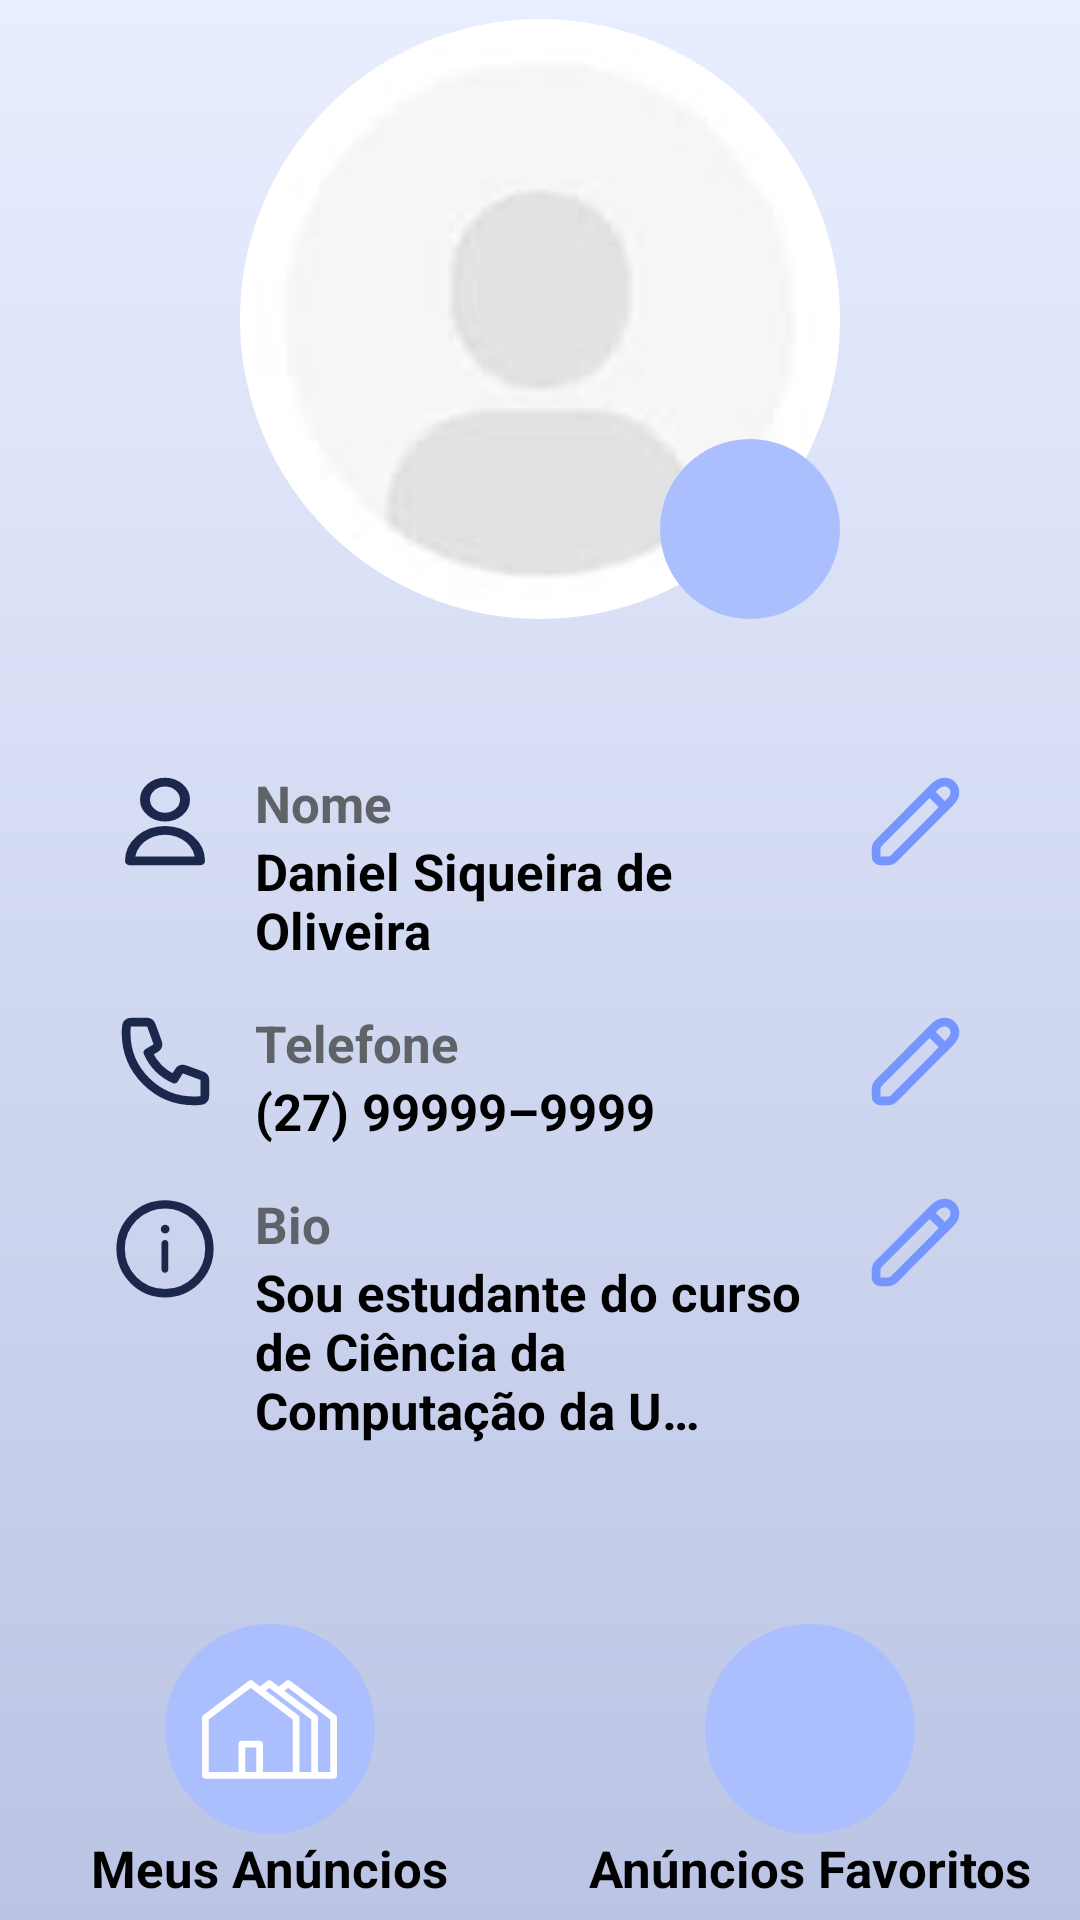

Write the Android layout XML for this screen, with the resource values it uses.
<!-- AndroidManifest.xml: application theme Theme.RoomMate -->
<!-- res/layout/fragment_my_profile.xml -->
<?xml version="1.0" encoding="utf-8"?>
<androidx.constraintlayout.widget.ConstraintLayout xmlns:android="http://schemas.android.com/apk/res/android"
    xmlns:app="http://schemas.android.com/apk/res-auto"
    android:layout_width="match_parent"
    android:layout_height="match_parent"
    android:background="@drawable/bg_gradient1">

    
    <com.google.android.material.imageview.ShapeableImageView
        android:id="@+id/profile_image"
        android:layout_width="200dp"
        android:layout_height="200dp"
        android:layout_marginTop="20dp"
        android:scaleType="centerCrop"
        android:src="@drawable/profile_placeholder"
        app:layout_constraintBottom_toTopOf="@id/info_l"
        app:layout_constraintEnd_toEndOf="parent"
        app:layout_constraintStart_toStartOf="parent"
        app:layout_constraintTop_toTopOf="parent"
        app:shapeAppearanceOverlay="@style/CircularImageViewStyle" />

    
    <LinearLayout
        android:layout_width="60dp"
        android:layout_height="60dp"
        android:background="@drawable/circle_shape"
        android:gravity="center"
        app:layout_constraintBottom_toBottomOf="@id/profile_image"
        app:layout_constraintEnd_toEndOf="@id/profile_image">

        <ImageView
            android:layout_width="40dp"
            android:layout_height="40dp"
            android:contentDescription="@string/camera_icon_description"
            android:src="@drawable/camera_profile"
            app:layout_constraintBottom_toBottomOf="@id/profile_image"
            app:layout_constraintEnd_toEndOf="@id/profile_image" />
    </LinearLayout>

    
    <LinearLayout
        android:id="@+id/info_l"
        android:layout_width="wrap_content"
        android:layout_height="wrap_content"
        android:layout_marginBottom="60dp"
        android:orientation="vertical"
        app:layout_constraintBottom_toTopOf="@id/buttons_layout"
        app:layout_constraintEnd_toEndOf="parent"
        app:layout_constraintStart_toStartOf="parent"
        app:layout_constraintTop_toBottomOf="@+id/profile_image">

        <LinearLayout
            android:id="@+id/name_layout"
            android:layout_width="match_parent"
            android:layout_height="wrap_content"
            android:layout_marginHorizontal="35dp"
            android:layout_marginTop="50dp"
            android:gravity="start"
            android:orientation="horizontal">

            <ImageView
                android:layout_width="40dp"
                android:layout_height="35dp"
                android:contentDescription="@string/user_icon_description"
                android:src="@drawable/user_icon" />

            <LinearLayout
                android:layout_width="0dp"
                android:layout_height="wrap_content"
                android:layout_marginStart="10dp"
                android:layout_weight="1"
                android:orientation="vertical">

                <TextView
                    android:id="@+id/name_tv"
                    android:layout_width="wrap_content"
                    android:layout_height="wrap_content"
                    android:text="@string/name"
                    android:textColor="@color/gray"
                    android:textSize="17sp"
                    android:textStyle="bold" />

                <TextView
                    android:id="@+id/username_tv"
                    android:layout_width="wrap_content"
                    android:layout_height="wrap_content"
                    android:text="@string/username"
                    android:textColor="@color/black"
                    android:textSize="17sp"
                    android:textStyle="bold" />
            </LinearLayout>

            <ImageView
                android:id="@+id/edit_name_btn"
                android:layout_width="40dp"
                android:layout_height="35dp"
                android:contentDescription="@string/user_icon_description"
                android:src="@drawable/pencil_icon" />
        </LinearLayout>

        <LinearLayout
            android:id="@+id/phone_layout"
            android:layout_width="match_parent"
            android:layout_height="wrap_content"
            android:layout_marginHorizontal="35dp"
            android:layout_marginTop="15dp"
            android:gravity="start"
            android:orientation="horizontal">

            <ImageView
                android:layout_width="40dp"
                android:layout_height="35dp"
                android:contentDescription="@string/phone_icon"
                android:src="@drawable/phone_icon" />

            <LinearLayout
                android:layout_width="0dp"
                android:layout_height="wrap_content"
                android:layout_marginStart="10dp"
                android:layout_weight="1"
                android:orientation="vertical">

                <TextView
                    android:id="@+id/phone_tv"
                    android:layout_width="wrap_content"
                    android:layout_height="wrap_content"
                    android:text="@string/phone_profile"
                    android:textColor="@color/gray"
                    android:textSize="17sp"
                    android:textStyle="bold" />

                <TextView
                    android:id="@+id/user_phone_tv"
                    android:layout_width="wrap_content"
                    android:layout_height="wrap_content"
                    android:text="@string/user_phone_profile"
                    android:textColor="@color/black"
                    android:textSize="17sp"
                    android:textStyle="bold" />
            </LinearLayout>

            <ImageView
                android:id="@+id/edit_tel_btn"
                android:layout_width="40dp"
                android:layout_height="35dp"
                android:contentDescription="@string/user_icon_description"
                android:src="@drawable/pencil_icon" />
        </LinearLayout>

        <LinearLayout
            android:id="@+id/bio_layout"
            android:layout_width="match_parent"
            android:layout_height="wrap_content"
            android:layout_marginHorizontal="35dp"
            android:layout_marginTop="15dp"
            android:gravity="start"
            android:orientation="horizontal">

            <ImageView
                android:layout_width="40dp"
                android:layout_height="40dp"
                android:contentDescription="@string/bio_icon"
                android:src="@drawable/bio_icon" />

            <LinearLayout
                android:layout_width="0dp"
                android:layout_height="wrap_content"
                android:layout_marginStart="10dp"
                android:layout_weight="1"
                android:orientation="vertical">

                <TextView
                    android:id="@+id/bio_tv"
                    android:layout_width="wrap_content"
                    android:layout_height="wrap_content"
                    android:text="@string/bio_profile"
                    android:textColor="@color/gray"
                    android:textSize="17sp"
                    android:textStyle="bold" />

                <TextView
                    android:id="@+id/user_bio_tv"
                    android:layout_width="wrap_content"
                    android:layout_height="wrap_content"
                    android:text="@string/user_bio_profile"
                    android:textColor="@color/black"
                    android:textSize="17sp"
                    android:textStyle="bold" />
            </LinearLayout>

            <ImageView
                android:layout_width="40dp"
                android:layout_height="35dp"
                android:contentDescription="@string/user_icon_description"
                android:src="@drawable/pencil_icon" />
        </LinearLayout>

    </LinearLayout>

    
    <LinearLayout
        android:id="@+id/buttons_layout"
        android:layout_width="match_parent"
        android:layout_height="wrap_content"
        android:baselineAligned="false"
        android:orientation="horizontal"
        app:layout_constraintBottom_toBottomOf="parent"
        app:layout_constraintStart_toStartOf="parent"
        app:layout_constraintTop_toBottomOf="@id/info_l"
        android:layout_marginBottom="20dp">

        <LinearLayout
            android:layout_width="0dp"
            android:layout_height="wrap_content"
            android:layout_weight="1"
            android:gravity="center"
            android:orientation="vertical">

            <LinearLayout
                android:layout_width="70dp"
                android:layout_height="70dp"
                android:background="@drawable/circle_shape"
                android:gravity="center"
                app:layout_constraintBottom_toBottomOf="@id/profile_image"
                app:layout_constraintEnd_toEndOf="@id/profile_image">

                <ImageView
                    android:id="@+id/my_ads_btn"
                    android:layout_width="45dp"
                    android:layout_height="50dp"
                    android:contentDescription="@string/ads_icon_description"
                    android:src="@drawable/ads_icon"
                    app:layout_constraintBottom_toBottomOf="@id/profile_image"
                    app:layout_constraintEnd_toEndOf="@id/profile_image" />
            </LinearLayout>

            <TextView
                android:layout_width="wrap_content"
                android:layout_height="wrap_content"
                android:text="@string/my_ads"
                android:textColor="@color/black"
                android:textSize="17sp"
                android:textStyle="bold" />

        </LinearLayout>

        <LinearLayout
            android:layout_width="0dp"
            android:layout_height="wrap_content"
            android:layout_weight="1"
            android:gravity="center"
            android:orientation="vertical">

            <LinearLayout
                android:layout_width="70dp"
                android:layout_height="70dp"
                android:background="@drawable/circle_shape"
                android:gravity="center"
                app:layout_constraintBottom_toBottomOf="@id/profile_image"
                app:layout_constraintEnd_toEndOf="@id/profile_image">

                <ImageView
                    android:id="@+id/my_favorite_ads_btn"
                    android:layout_width="45dp"
                    android:layout_height="50dp"
                    android:contentDescription="@string/heart_img_description"
                    android:src="@drawable/heart_favorite"
                    app:layout_constraintBottom_toBottomOf="@id/profile_image"
                    app:layout_constraintEnd_toEndOf="@id/profile_image" />
            </LinearLayout>

            <TextView
                android:layout_width="wrap_content"
                android:layout_height="wrap_content"
                android:text="@string/favorite_ads"
                android:textColor="@color/black"
                android:textSize="17sp"
                android:textStyle="bold" />

        </LinearLayout>
    </LinearLayout>
</androidx.constraintlayout.widget.ConstraintLayout>
<!-- resources referenced by this layout -->
<resources>
  <color name="black">#FF000000</color>
  <color name="gray">#FF5F6368</color>
  <!-- drawable bg_gradient1 (drawable) -->
  <?xml version="1.0" encoding="utf-8"?>
  <shape>
      <gradient xmlns:android="http://schemas.android.com/apk/res/android"
          android:startColor="@color/bg_blue1"
          android:endColor="@color/bg_blue2"
          android:angle="270"
          android:type="linear" />
  </shape>
  <!-- drawable circle_shape (drawable) -->
  <?xml version="1.0" encoding="utf-8"?>
  <shape xmlns:android="http://schemas.android.com/apk/res/android">
    <corners android:radius="250dp"/>
      <solid android:color="@color/sec_blue"/>
  </shape>
  <!-- drawable pencil_icon (drawable) -->
  <vector xmlns:android="http://schemas.android.com/apk/res/android"
      android:width="800dp"
      android:height="800dp"
      android:viewportWidth="24"
      android:viewportHeight="24">
    <path
        android:pathData="M20.065,7.394L7.1,20.411C6.724,20.788 6.214,21 5.683,21H4.004C3.449,21 3,20.547 3,19.992V18.299C3,17.77 3.21,17.262 3.583,16.887L16.552,3.867C19.563,1.347 22.575,4.875 20.065,7.394Z"
        android:strokeLineJoin="round"
        android:strokeWidth="2"
        android:fillColor="#00000000"
        android:strokeColor="@color/blue3"
        android:strokeLineCap="round"/>
    <path
        android:pathData="M15.31,5.31L18.727,8.728"
        android:strokeLineJoin="round"
        android:strokeWidth="2"
        android:fillColor="#00000000"
        android:strokeColor="@color/blue3"
        android:strokeLineCap="round"/>
  </vector>
  <!-- drawable user_icon (drawable) -->
  <vector xmlns:android="http://schemas.android.com/apk/res/android"
      android:width="800dp"
      android:height="700dp"
      android:viewportWidth="24"
      android:viewportHeight="24">
    <path
        android:pathData="M16,7C16,9.209 14.209,11 12,11C9.791,11 8,9.209 8,7C8,4.791 9.791,3 12,3C14.209,3 16,4.791 16,7Z"
        android:strokeLineJoin="round"
        android:strokeWidth="2"
        android:fillColor="#00000000"
        android:strokeColor="@color/blue4"
        android:strokeLineCap="round"/>
    <path
        android:pathData="M12,14C8.134,14 5,17.134 5,21H19C19,17.134 15.866,14 12,14Z"
        android:strokeLineJoin="round"
        android:strokeWidth="2"
        android:fillColor="#00000000"
        android:strokeColor="@color/blue4"
        android:strokeLineCap="round"/>
  </vector>
  <string name="ads_icon_description">Ícone de casas</string>
  <string name="bio_icon">Ícone de informação</string>
  <string name="bio_profile">Bio</string>
  <string name="camera_icon_description">Ícone câmera</string>
  <string name="favorite_ads">Anúncios Favoritos</string>
  <string name="heart_img_description">Coração de favorito</string>
  <string name="my_ads">Meus Anúncios</string>
  <string name="name">Nome</string>
  <string name="phone_icon">Ícone telefone</string>
  <string name="phone_profile">Telefone</string>
  <string name="user_bio_profile">Sou estudante do curso de Ciência da Computação da U…\t</string>
  <string name="user_icon_description">Ícone usuário</string>
  <string name="user_phone_profile">(27) 99999–9999</string>
  <string name="username">Daniel Siqueira de Oliveira</string>
  <style name="CircularImageViewStyle">
          <item name="cornerFamily">rounded</item>
          <item name="cornerSize">50%</item>
      </style>
  <style name="Theme.RoomMate" parent="Base.Theme.RoomMate" />
  <color name="bg_blue1">#FFE8EEFF</color>
  <color name="bg_blue2">#FFBBC4E4</color>
  <color name="blue4">#FF1C274C</color>
  <color name="sec_blue">#FFABBFFF</color>
  <color name="blue3">#7595FF</color>
  <style name="Base.Theme.RoomMate" parent="Theme.Material3.DayNight.NoActionBar">
          <item name="android:windowBackground">@color/bg_blue1</item>
      </style>
</resources>
